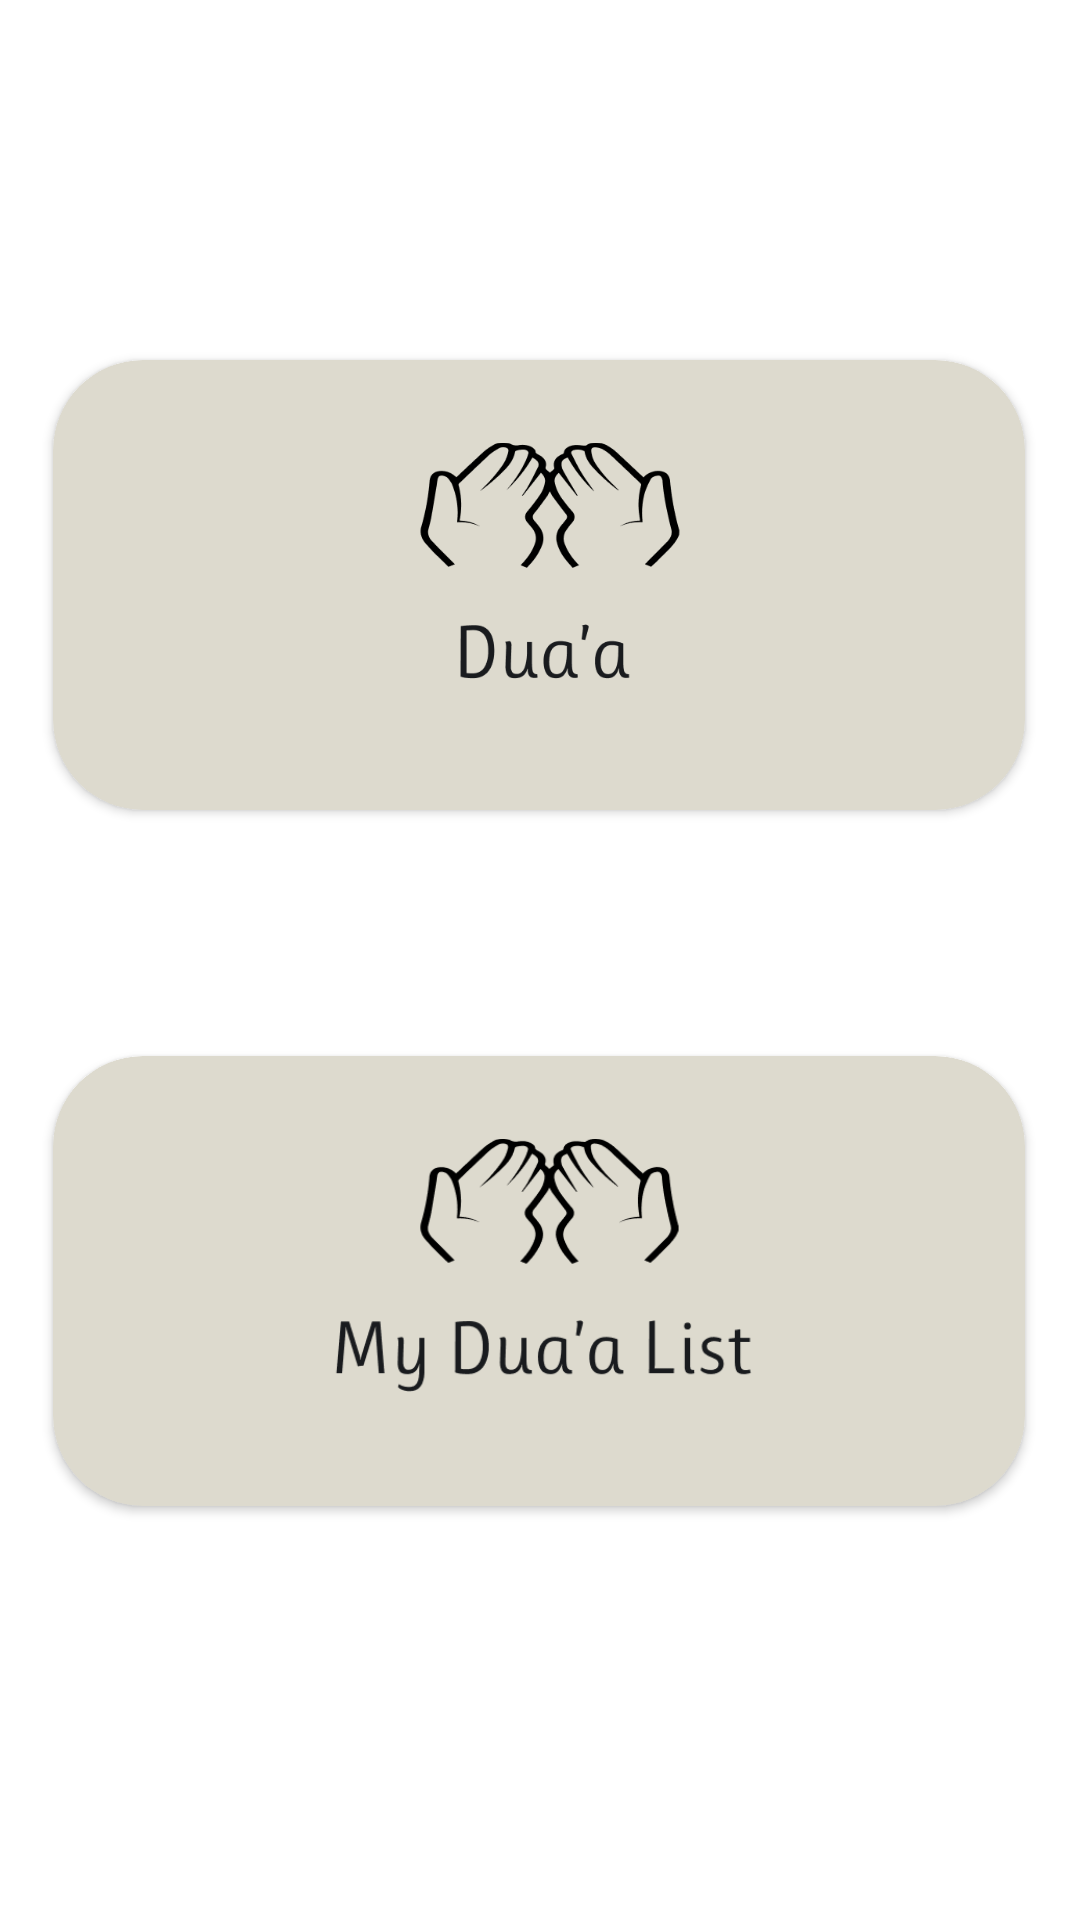

Reconstruct the res/layout file that produces this screen, plus the resources it refers to.
<!-- AndroidManifest.xml: application theme Theme.PrayerProject -->
<!-- res/layout/fragment_menu.xml -->
<?xml version="1.0" encoding="utf-8"?>
<androidx.constraintlayout.widget.ConstraintLayout xmlns:android="http://schemas.android.com/apk/res/android"
    xmlns:app="http://schemas.android.com/apk/res-auto"
    xmlns:tools="http://schemas.android.com/tools"
    android:id="@+id/frameLayout2"
    android:layout_width="match_parent"
    android:layout_height="match_parent"
    android:background="@drawable/background"
    android:isScrollContainer="false"
    tools:context=".view.MenuFragment">

    <androidx.cardview.widget.CardView
        android:id="@+id/duaaCardView"
        android:layout_width="324dp"
        android:layout_height="150dp"
        android:layout_marginTop="120dp"
        app:cardBackgroundColor="@color/cards"
        app:cardCornerRadius="30dp"
        app:layout_constraintEnd_toEndOf="parent"
        app:layout_constraintHorizontal_bias="0.494"
        app:layout_constraintStart_toStartOf="parent"
        app:layout_constraintTop_toTopOf="parent">

        <ImageView
            android:id="@+id/imageView7"
            android:layout_width="150dp"
            android:layout_height="150dp"
            android:layout_gravity="center"
            android:src="@drawable/dua1" />
    </androidx.cardview.widget.CardView>

    <androidx.cardview.widget.CardView
        android:id="@+id/duaaListCardView"
        android:layout_width="324dp"
        android:layout_height="150dp"
        android:layout_marginTop="352dp"
        app:cardBackgroundColor="@color/cards"
        app:cardCornerRadius="30dp"
        app:layout_constraintEnd_toEndOf="parent"
        app:layout_constraintHorizontal_bias="0.494"
        app:layout_constraintStart_toStartOf="parent"
        app:layout_constraintTop_toTopOf="parent">

        <ImageView
            android:id="@+id/imageView6"
            android:layout_width="150dp"
            android:layout_height="150dp"
            android:layout_gravity="center"
            android:src="@drawable/duaa" />
    </androidx.cardview.widget.CardView>

</androidx.constraintlayout.widget.ConstraintLayout>
<!-- resources referenced by this layout -->
<resources>
  <color name="cards">#DDDACE</color>
  <!-- drawable dua1: png bitmap (drawable, 12499 bytes) -->
  <!-- drawable duaa: png bitmap (drawable, 12031 bytes) -->
  <style name="Theme.PrayerProject" parent="Theme.MaterialComponents.Light.NoActionBar">
          
          <item name="colorPrimary">#064EC8</item>
          <item name="colorPrimaryVariant">#000000</item>
          <item name="colorOnPrimary">@color/white</item>
          
          <item name="colorSecondary">@color/teal_200</item>
          <item name="colorSecondaryVariant">@color/teal_700</item>
          <item name="colorOnSecondary">@color/black</item>
          
          <item name="android:statusBarColor" tools:targetApi="l">?attr/colorPrimaryVariant</item>
          
      </style>
  <color name="white">#FFFFFFFF</color>
  <color name="teal_200">#FF03DAC5</color>
  <color name="teal_700">#FF018786</color>
  <color name="black">#FF000000</color>
</resources>
